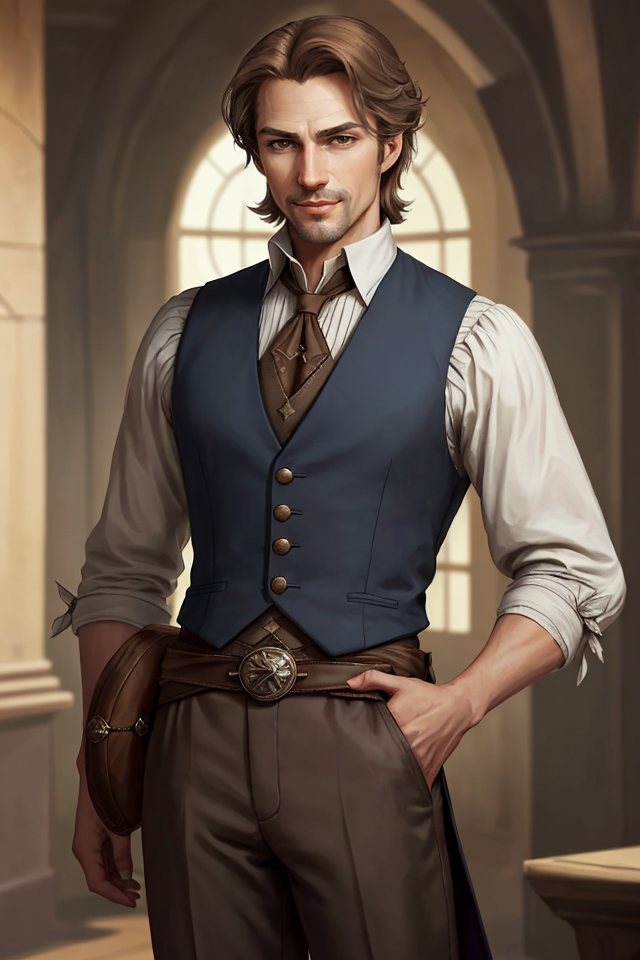
Generation parameters embedded in this image by AUTOMATIC1111 Stable Diffusion web UI or a fork of it (Forge, ...) (PNG 'parameters' text chunk):
Breeze, Male, Light Brown Hair, Relaxed Posture, Aristocratic, Dapper Appearance, Well-Groomed, Fine Clothes, Elegance, Calm Demeanor, Smooth Operator, Courtly Mannerisms, Charismatic, Charmer, Confident, Self-Assured, Silver-Tongued, Sardonic Smile, Arched Eyebrows, Witty, Cocky Grin, Effortless Charm, Air of Nonchalance, Suave, Poised, Master of Allomancy, Soothing Presence, Nobleman, Allomancer, Mistborn Crew, Laid-Back, Debonair
Negative prompt: nude
Steps: 25, Sampler: DPM++ 2M SDE Karras, CFG scale: 5, Seed: 3305466423, Size: 640x960, Model hash: 8c4042921a, Model: aZovyaRPGArtistTools_v3VAE, VAE hash: 735e4c3a44, VAE: vae-ft-mse-840000-ema-pruned.safetensors, ADetailer model: face_yolov8n.pt, ADetailer confidence: 0.3, ADetailer dilate erode: 4, ADetailer mask blur: 4, ADetailer denoising strength: 0.4, ADetailer inpaint only masked: True, ADetailer inpaint padding: 32, ADetailer version: 24.1.1, Version: 1.7.0